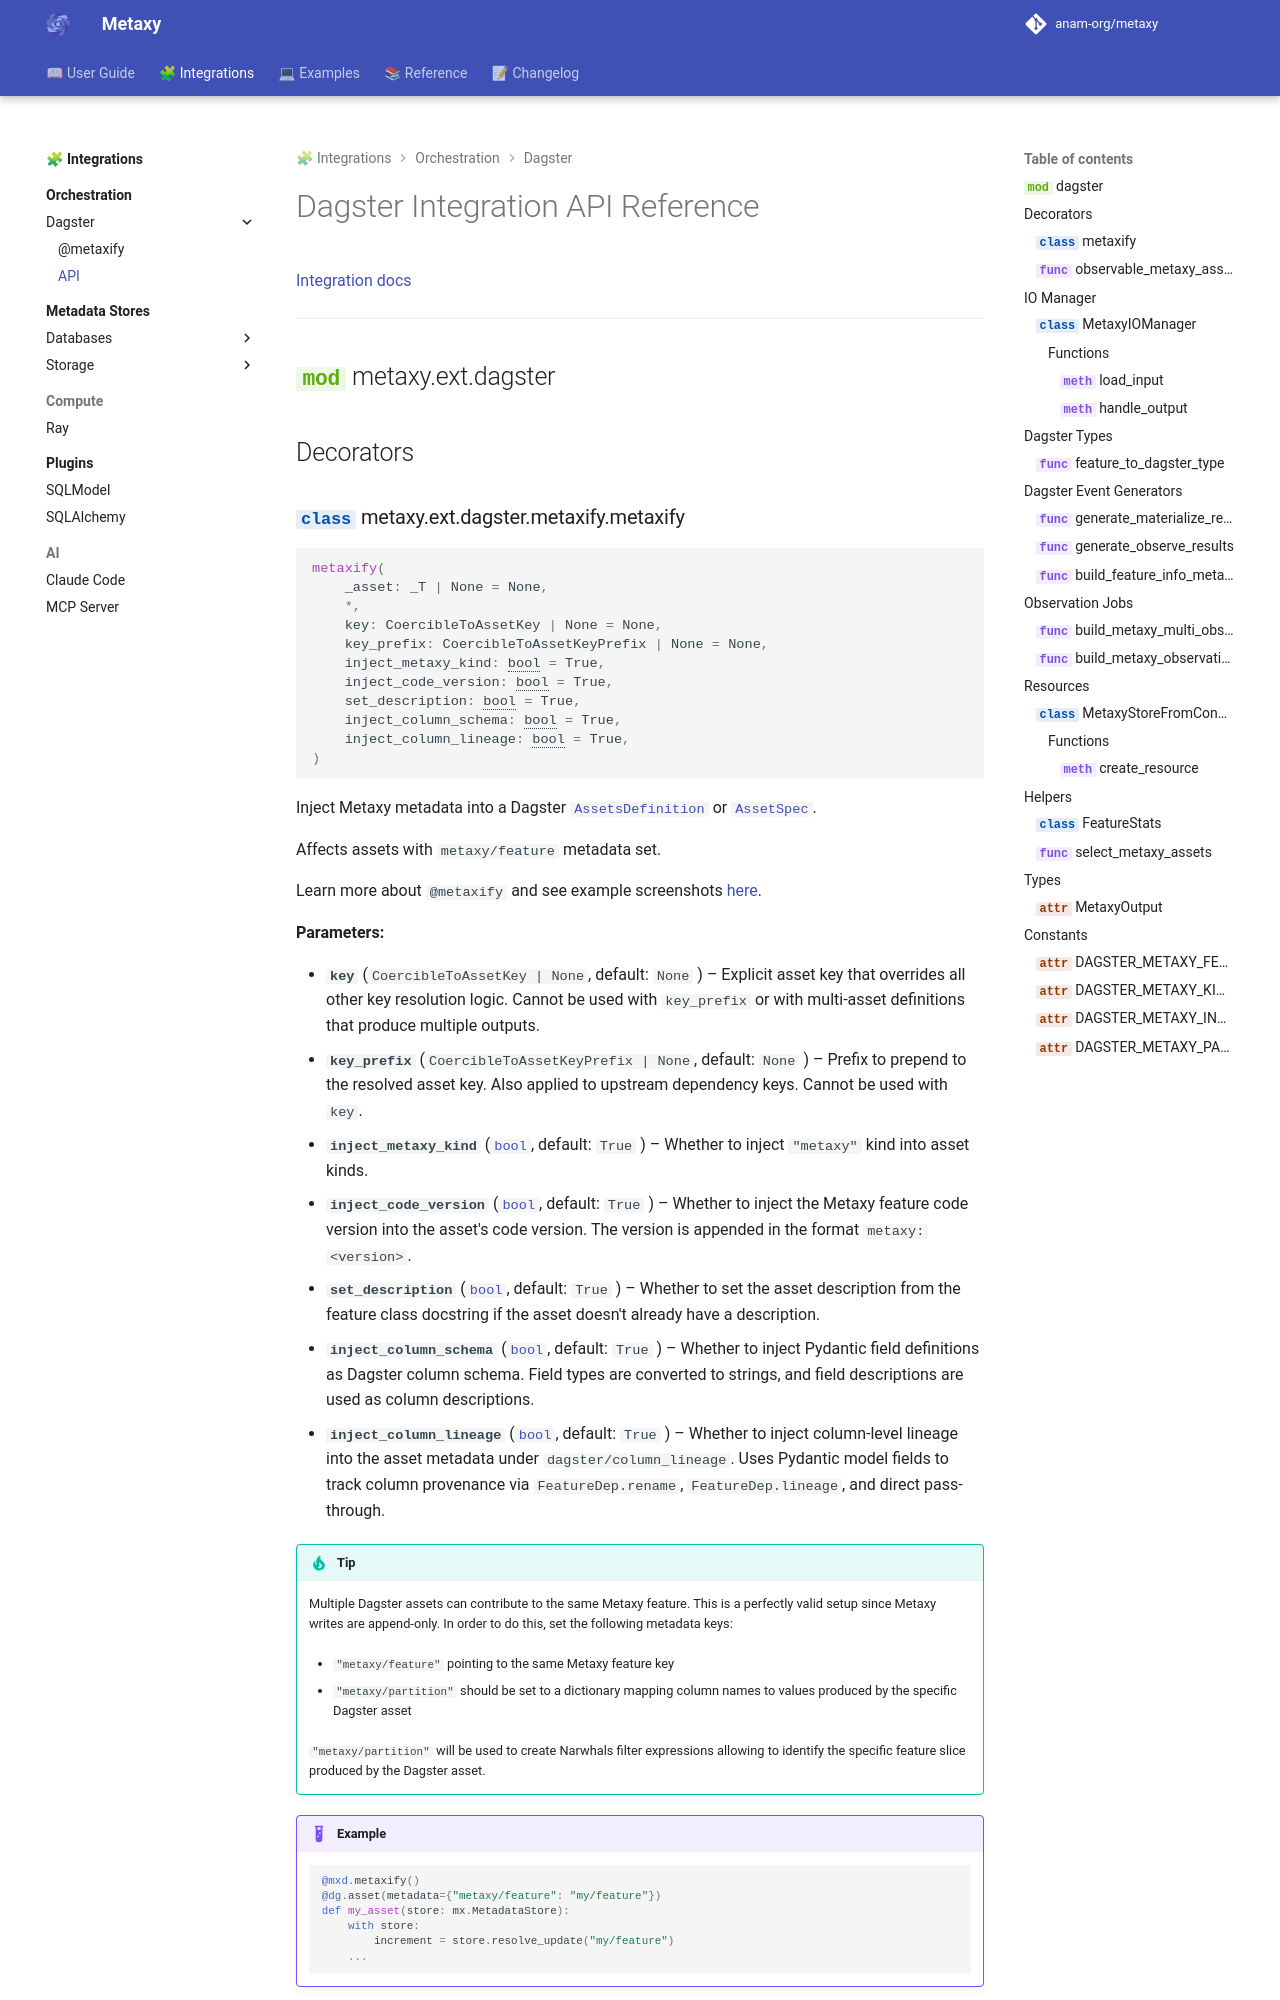

repository: anam-org/metaxy · page: 0.1.12/integrations/orchestration/dagster/api/index.html · generator: mkdocs

---
title: "Metaxy + Dagster: API Reference"
description: "API reference for the Metaxy Dagster integration."
---

# Dagster Integration API Reference

[Integration docs](index.md)

---

::: metaxy.ext.dagster
    options:
      members: false
